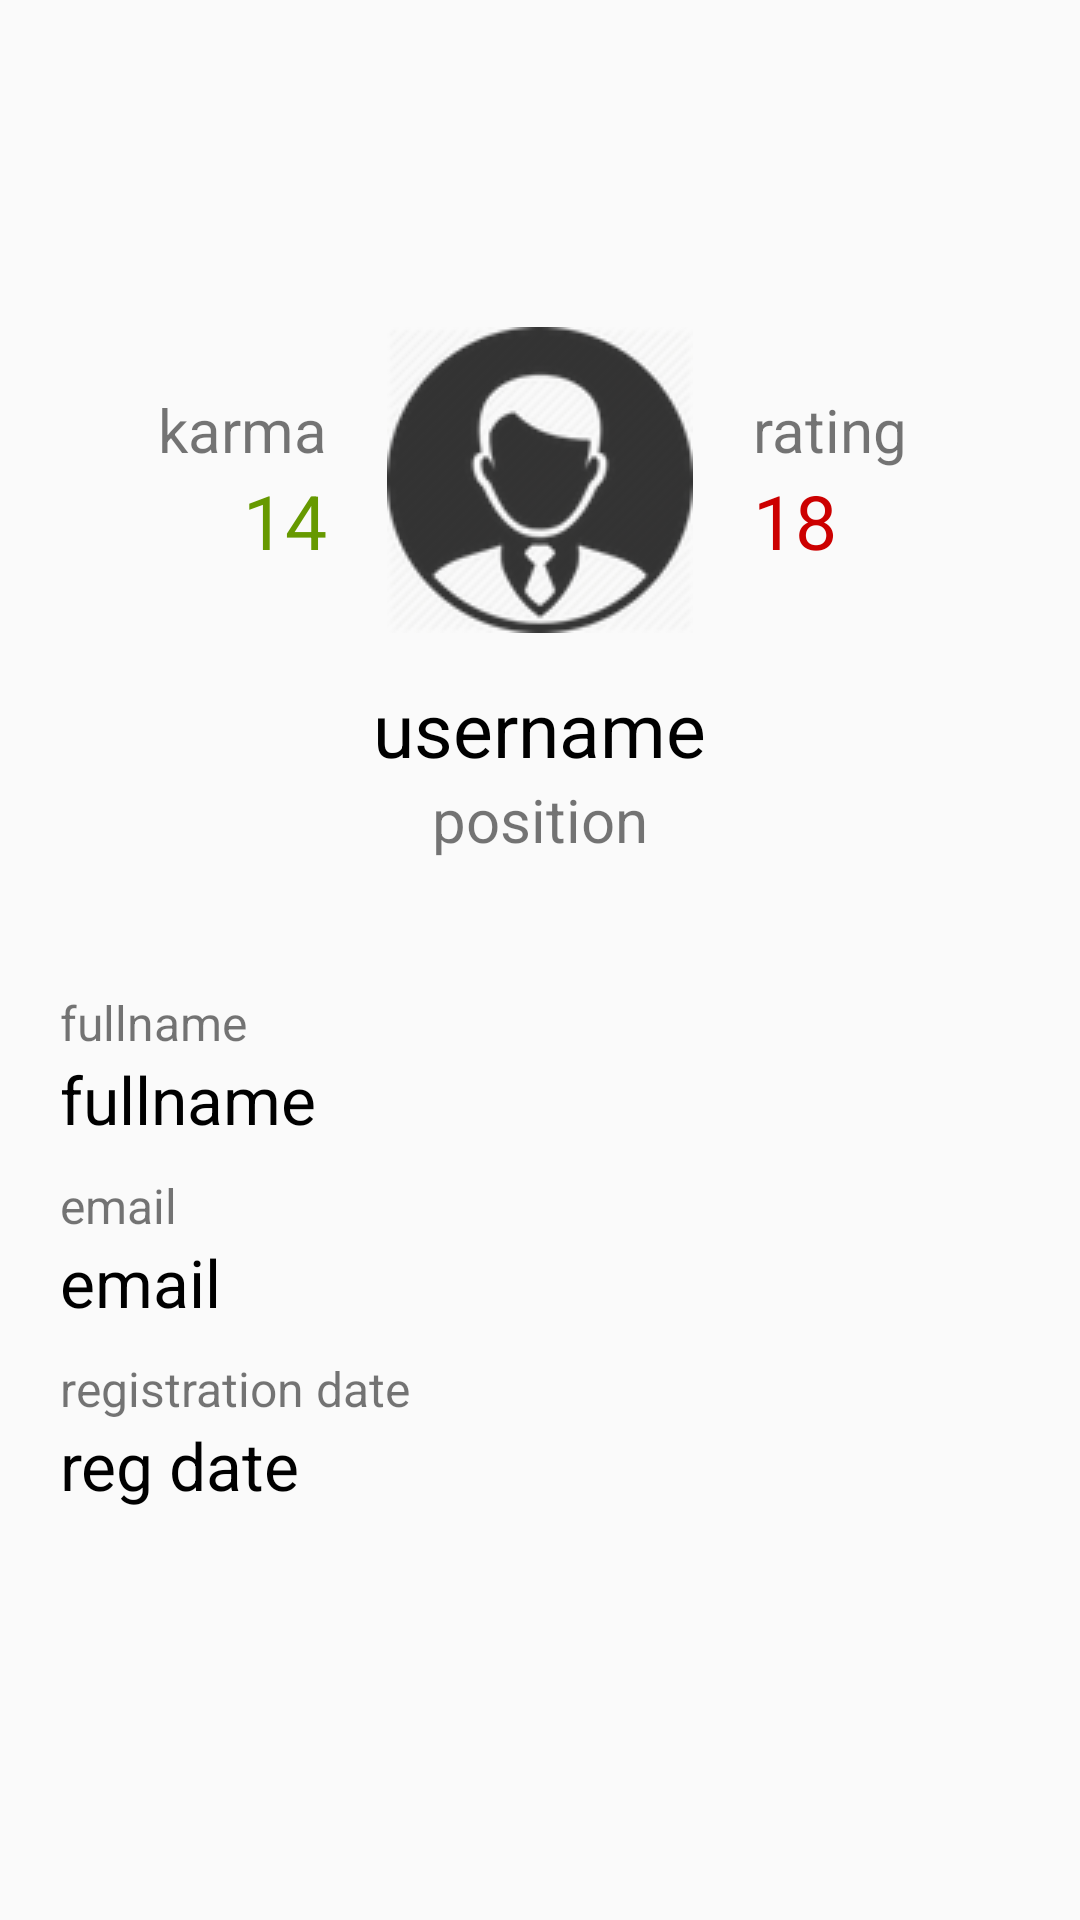

The Android layout XML behind this screen, and the referenced resources:
<!-- AndroidManifest.xml: application theme AppTheme -->
<!-- res/layout/activity_display_user.xml -->
<?xml version="1.0" encoding="utf-8"?>
<LinearLayout
    xmlns:android="http://schemas.android.com/apk/res/android"
    xmlns:tools="http://schemas.android.com/tools"
    android:layout_width="match_parent"
    android:layout_height="match_parent"
    android:orientation="vertical"
    android:weightSum="2"
    tools:context=".activity.DisplayUserActivity">

    <RelativeLayout
        android:layout_width="match_parent"
        android:layout_height="match_parent"
        android:id="@+id/user_info_layout"
        android:layout_weight="1">

        <LinearLayout
            android:layout_width="wrap_content"
            android:layout_height="wrap_content"
            android:id="@+id/karma_layout"
            android:orientation="vertical"
            android:layout_marginRight="20dp"
            android:gravity="right"
            android:layout_centerInParent="true"
            android:layout_toLeftOf="@+id/user_image">
            <TextView
                android:layout_width="wrap_content"
                android:layout_height="wrap_content"
                android:textSize="20sp"
                android:text="@string/user_karma"/>
            <TextView
                android:layout_width="wrap_content"
                android:layout_height="wrap_content"
                android:id="@+id/user_karma"
                android:textColor="@android:color/holo_green_dark"
                android:textSize="25sp"
                android:text="14"/>
        </LinearLayout>

        <ImageView
            android:layout_width="wrap_content"
            android:layout_height="wrap_content"
            android:id="@+id/user_image"
            android:background="@drawable/user"
            android:layout_centerInParent="true"/>

        <LinearLayout
            android:layout_width="wrap_content"
            android:layout_height="wrap_content"
            android:id="@+id/rating_layout"
            android:orientation="vertical"
            android:layout_marginLeft="20dp"
            android:gravity="left"
            android:layout_centerInParent="true"
            android:layout_toRightOf="@+id/user_image">
            <TextView
                android:layout_width="wrap_content"
                android:layout_height="wrap_content"
                android:textSize="20sp"
                android:text="@string/user_rating"/>
            <TextView
                android:layout_width="wrap_content"
                android:layout_height="wrap_content"
                android:id="@+id/user_rating"
                android:textColor="@android:color/holo_red_dark"
                android:textSize="25sp"
                android:text="18"/>
        </LinearLayout>

        <TextView
            android:layout_width="wrap_content"
            android:layout_height="wrap_content"
            android:id="@+id/user_username"
            android:layout_marginTop="15dp"
            android:textSize="25sp"
            android:textColor="@android:color/black"
            android:text="username"
            android:layout_centerInParent="true"
            android:layout_below="@+id/user_image"/>
        <TextView
            android:layout_width="wrap_content"
            android:layout_height="wrap_content"
            android:id="@+id/user_position"
            android:textSize="20sp"
            android:text="@string/user_position"
            android:layout_centerInParent="true"
            android:layout_below="@+id/user_username"/>
    </RelativeLayout>

    <LinearLayout
        android:layout_width="match_parent"
        android:layout_height="match_parent"
        android:id="@+id/user_details_layout"
        android:layout_weight="1"
        android:paddingLeft="20dp"
        android:orientation="vertical">
        <TextView
            android:layout_width="wrap_content"
            android:layout_height="wrap_content"
            android:paddingTop="10dp"
            android:textSize="16sp"
            android:text="@string/user_fullname"/>
        <TextView
            android:layout_width="wrap_content"
            android:layout_height="wrap_content"
            android:id="@+id/user_fullname"
            android:textSize="22sp"
            android:textColor="@android:color/black"
            android:text="fullname"/>
        <TextView
            android:layout_width="wrap_content"
            android:layout_height="wrap_content"
            android:paddingTop="10dp"
            android:textSize="16sp"
            android:text="@string/user_email"/>
        <TextView
            android:layout_width="wrap_content"
            android:layout_height="wrap_content"
            android:id="@+id/user_email"
            android:textSize="22sp"
            android:textColor="@android:color/black"
            android:text="email"/>
        <TextView
            android:layout_width="wrap_content"
            android:layout_height="wrap_content"
            android:paddingTop="10dp"
            android:textSize="16sp"
            android:text="@string/user_registration_date"/>
        <TextView
            android:layout_width="wrap_content"
            android:layout_height="wrap_content"
            android:id="@+id/user_reg_date"
            android:textSize="22sp"
            android:textColor="@android:color/black"
            android:text="reg date"/>
    </LinearLayout>

</LinearLayout>
<!-- resources referenced by this layout -->
<resources>
  <!-- drawable user: png bitmap (drawable, 15770 bytes) -->
  <string name="user_email">email</string>
  <string name="user_fullname">fullname</string>
  <string name="user_karma">karma</string>
  <string name="user_position">position</string>
  <string name="user_rating">rating</string>
  <string name="user_registration_date">registration date</string>
  <style name="AppTheme" parent="Theme.AppCompat.Light.DarkActionBar">
          
          <item name="colorPrimary">@color/colorPrimary</item>
          <item name="colorPrimaryDark">@color/colorPrimaryDark</item>
          <item name="colorAccent">@color/colorAccent</item>
  
          <item name="android:spinnerItemStyle">@style/spinnerItemStyle</item>
          <item name="android:spinnerDropDownItemStyle">@style/spinnerDropDownItemStyle</item>
      </style>
  <style name="spinnerItemStyle">
          <item name="android:padding">10dp</item>
          <item name="android:textSize">20sp</item>
          <item name="android:textColor">#FFFFFF</item>
      </style>
  <style name="spinnerDropDownItemStyle">
          <item name="android:padding">20dp</item>
          <item name="android:textSize">30sp</item>
          <item name="android:textColor">#FFFFFF</item>
      </style>
  <!-- not gathered from this repository: default colours our renderer supplied (Android Studio template values) -->
  <color name="colorPrimary">#FF6200EE</color>
  <color name="colorPrimaryDark">#FF3700B3</color>
  <color name="colorAccent">#FF03DAC5</color>
</resources>
